pico-8 play session: hold ← + tap ❎

[t = 1 s] hold ← ~1s, tap ❎ ~2×
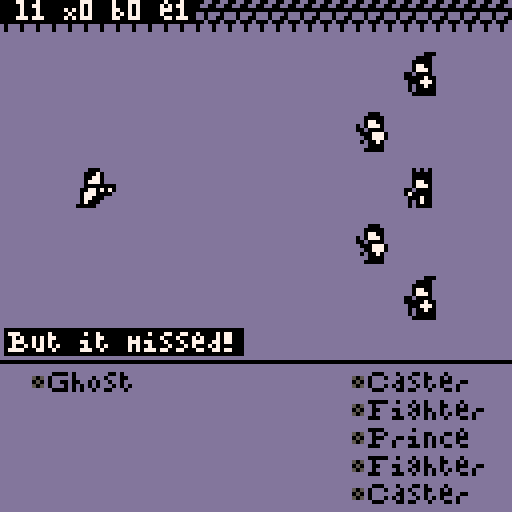
[t = 2 s] hold ← ~2s, tap ❎ ~4×
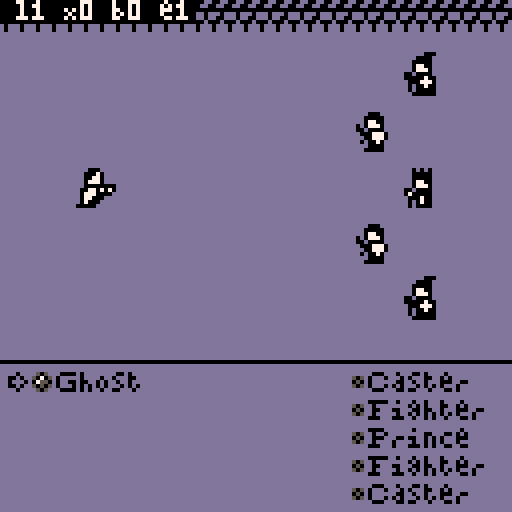
[t = 4 s] hold ← ~4s, tap ❎ ~7×
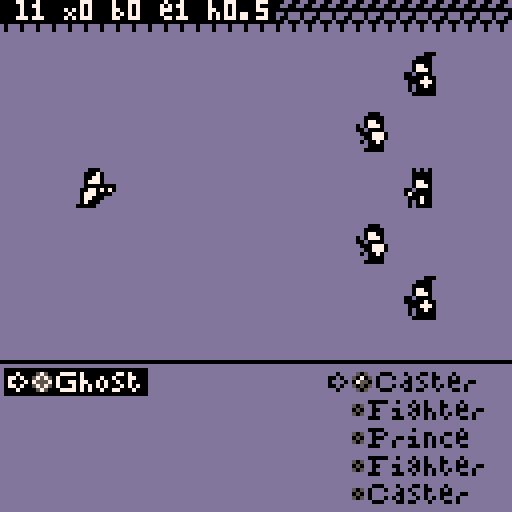
[t = 6 s] hold ← ~6s, tap ❎ ~10×
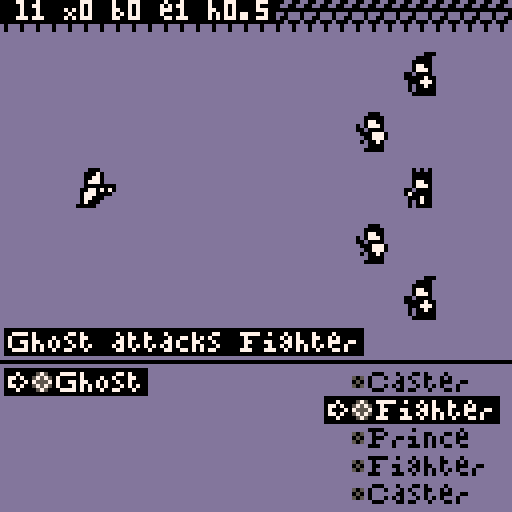

pico-8 cartridge
version 16
__lua__
-- util
table = "table"
number = "number"
string = "string"

⬅️ = 0
➡️ = 1
⬆️ = 2
⬇️ = 3
❎ = 4
🅾️ = 5

black = 0
navy = 1
purple = 2
forest = 3
brown = 4
dark = 5
light = 6
white = 7
red = 8
orange = 9
yellow = 10
neon = 11
sky = 12
pale = 13
pink = 14
sand = 15

function rnd_int(min_in, max_in)
 //safely generates a random integer
 assert(type(min_in)==number)
 assert(flr(min_in)==min_in)
 assert(min_in>0)
 assert(type(max_in)==number)
 assert(flr(max_in)==max_in)
 assert(min_in<=max_in)
 if min_in == max_in then
  return min_in
 end
 int = flr(rnd(1) * (max_in-min_in+1))+min_in
 assert(int <= max_in, int.." "..max_in)
 assert(int >= min_in, int.." "..min_in)
 return int
end

function lget(list, index, not_nil)
 assert(type(list)==table)
 assert(type(index)==number)
 assert(flr(index)==index)
 assert(index!=0)
 assert(index<=#list, index.." "..#list)
 value = list[index]
 //if not_nil then
  assert(value!=nil, "value is nil "..index)
 //end
 return value
end

function lset(list, index, value, not_nil)
 assert(type(list)==table)
 assert(type(index)==number)
 assert(flr(index)==index)
 assert(index!=0)
 if not_nil then
  assert(value, "value is nil")
 end
 list[index] = value
end

function lclr(list)
 assert(type(list)==table)
 assert(#list>0)
 local length = #list
 for i=length,1,-1 do
  local item = list[i]
  del(list,item)
 end
end

function linc(list,item)
 assert(type(list)==table)
 assert(#list>0)
 assert(type(item)!=nil)
 for i=1,#list do
  if list[i] == item then
   return true
  end
 end
 return false
end

function inttobin(b)
 local t={}
 local a=0
 for i = 0,4 do
  a=2^i
  t[i+1]=band(a,b)/a
 end
 return t
end

function get_chars(sheet)
	assert(type(sheet)==table)
 sheet.s2c={}
 sheet.c2s={}
 for i=1,#sheet.chars do
  local c=i-2
  local s=sub(sheet.chars,i,i)
  sheet.c2s[c]=s
  sheet.s2c[s]=c
 end
end

function get_element(eni)
 local en_el_c=lget(enemy.stats,eni).e
 for element in all(elements) do
  if sub(element.n, 1, 1) == en_el_c then
   return element
  end
 end
 assert(false, "unknown element:"..eni)
end

function ord(sheet, s, i)
 assert(type(sheet)==table)
 assert(type(s)==string)
 assert(type(i)==number)
 local ci = sheet.s2c[sub(s,i or 1,i or 1)]
 assert(ci, s..".."..i)
 return ci
end

-->8
-- set up

clear = 13
cls(clear)
palt(black, false)

settings = {
	{i=1, n="^auto ^turn", 
 	o={"^off", "^on"},
 	v={false, true},
 	s=1},
	{i=2, n="^text ^delay",
	 o={"1", "5", "10", "15"},
 	v={1, 5, 10, 15},
	 s=3},
	{i=3, n="^round ^icon",
	 o={"^off", "^on"},
 	v={false, true},
	 s=2},
	{i=4, n="^caps ^l^o^c^k",
	 o={"^off", "^o^n"},
 	v={false, true},
	 s=1},
	{i=5, n="^rand ^level",
	 o={"^off", "^on"},
 	v={false, true},
	 s=1},
	{i=6, n="^rand ^party",
	 o={"^off", "^on"},
 	v={false, true},
	 s=1},
	{i=7, n="^rand ^elem",
	 o={"0", "4", "8", "10"},
 	v={1, 5, 9, 11},
	 s=1},
	{i=8, n="^rand ^enemy",
	 o={"^off", "^on"},
 	v={false, true},
	 s=1},
	{i=9, n="^hit chance",
	 o={"^on", "^hit", "^miss"},
 	v={"on", true, false},
	 s=1},
	{i=10, n="^game over",
	 o={"^new", "^cont."},
 	v={false, true},
	 s=1}//2},
}

function set_up_settings()
 auto = set_up_setting(1)
 delay = set_up_setting(2)
 round = set_up_setting(3)
 caps_lock = set_up_setting(4)
 random_level = set_up_setting(5)
 random_party = set_up_setting(6)
 random_elem = set_up_setting(7)
 random_enemy = set_up_setting(8)
 hit_chance = set_up_setting(9)
 continue = set_up_setting(10)
end
function set_up_setting(index)
 local setting = lget(settings,index)
 local options = setting.v
 local selected = lget(options,setting.s)
 return selected
end

prince = 22
fighter = 25
caster = 28

function is_fighter(enemy_id)
 if enemy_id == fighter
  or enemy_id == fighter + 1
   or enemy_id == fighter + 2 then
  return true  
 end
 return false
end

function is_caster(enemy_id)
 if enemy_id == caster
  or enemy_id == caster + 1
   or enemy_id == caster + 2 then
  return true  
 end
end

function is_prince(enemy_id)
 if enemy_id == prince
  or enemy_id == prince + 1
   or enemy_id == prince + 2 then
  return true  
 end
end

function get_element(eni)
 local en_el_c=lget(enemy.stats,eni).e
 for element in all(elements) do
  if sub(element.n, 1, 1) == en_el_c then
   return element
  end
 end
 assert(false, "unknown element:"..eni)
end

elements = {                 //nhldfeaiwprb
 {i=1, n="none", c=dark,    o="444444444444"},

 {i=5, n="fire", c=orange,  o="412412468642"},
 {i=7, n="air", c=sand,     o="412442124686"},
 {i=9, n="water", c=navy,   o="414286421246"},
 {i=11, n="rock", c=brown,  o="414246864212"},

 {i=6, n="elec", c=yellow,  o="412421246864"},
 {i=8, n="ice", c=sky,      o="412464212468"},
 {i=10, n="plant", c=forest,o="414268642124"},
 {i=12, n="blood", c=red,   o="414224686421"},

 {i=3, n="light", c=light,  o="421866666666"},
 {i=4, n="dark", c=purple,  o="428166666666"},

 {i=2, n="holy", c=pink,    o="446688888888"},

 {i=13, n="variable", c=neon}
}

wide = {
 chars = " abcdefghijklmnopqrstuvwxyz0123456789.,!?:'+-*/(){}[]>",
 x = 0,
 y = 0,
 tw = 5,
 th = 5,
 layers = 4
}
get_chars(wide)

slim = {
 chars = " abcdefghijklmnopqrstuvwxyz0123456789.,!?:'+-*/()",
	x = 0,
	y = 5,
 tw = 3,
 th = 5,
 layers = 4
}
get_chars(slim)

enemy = {
 x = 0,
	y = 10,
 tw = 16,
 th = 12,
 layers = 2,
 stats = {{i=1,n="^bunny",e="n",l=1},{i=2,n="^rabbit",e="n",l=3},{i=3,n="^bunny ^girl",e="n",l=5},{i=4,n="^horse",e="n",l=2},{i=5,n="^unicorn",e="n",l=4},{i=6,n="^centaur",e="n",l=6},{i=7,n="^ghost",e="n",l=1},{i=8,n="^poltergeist",e="n",l=4},{i=9,n="^zombie",e="n",l=2},{i=10,n="^ghoul",e="n",l=5},{i=11,n="^skeleton",e="n",l=3},{i=12,n="^skull ^army",e="n",l=6},{i=13,n="^floating^eye",e="n",l=1},{i=14,n="^eye ^beast",e="n",l=4},{i=15,n="^willowisp",e="n",l=2},{i=16,n="^giant ^skull",e="n",l=5},{i=17,n="^sadness",e="n",l=3},{i=18,n="^madness",e="n",l=7},{i=19,n="^man",e="n",l=0},{i=20,n="^woman",e="n",l=0},{i=21,n="^child",e="n",l=0},{i=22,n="^prince",e="v",l=6},{i=23,n="^king",e="v",l=8},{i=24,n="^emperor",e="v",l=10},{i=25,n="^fighter",e="v",l=7},{i=26,n="^general",e="v",l=9},{i=27,n="^giant",e="v",l=11},{i=28,n="^caster",e="v",l=8},{i=29,n="^sorceror",e="v",l=10},{i=30,n="^merlin",e="v",l=12},{i=31,n="^lizard",e="f",l=2},{i=32,n="^dragon",e="f",l=4},{i=33,n="^drako",e="f",l=6},{i=34,n="^snake",e="e",l=3},{i=35,n="^cobra",e="e",l=5},{i=36,n="^lamia",e="e",l=7},{i=37,n="^bird",e="a",l=2},{i=38,n="^crow",e="a",l=4},{i=39,n="^harpy",e="a",l=6},{i=40,n="^sap",e="p",l=3},{i=41,n="^slime",e="p",l=5},{i=42,n="^jelly ^girl",e="p",l=7},{i=43,n="^fish",e="w",l=2},{i=44,n="^shark",e="w",l=4},{i=45,n="^mermaid",e="w",l=6},{i=46,n="^mouse",e="i",l=3},{i=47,n="^rat",e="i",l=5},{i=48,n="^mouse^prince",e="i",l=7},{i=49,n="^turtle",e="r",l=2},{i=50,n="^tortise",e="r",l=4},{i=51,n="^kapa",e="r",l=6},{i=52,n="^bat",e="b",l=3},{i=53,n="^vampire ^bat",e="b",l=5},{i=54,n="^vampire",e="b",l=7},{i=55,n="^cat",e="l",l=4},{i=56,n="^lion",e="l",l=6},{i=57,n="^cat ^girl",e="l",l=8},{i=58,n="^dog",e="d",l=4},{i=59,n="^wolf",e="d",l=6},{i=60,n="^werewolf",e="d",l=8},{i=61,n="^slug",e="h",l=5},{i=62,n="^snail",e="h",l=7},{i=63,n="^hermit",e="h",l=9},{i=64,n="^mist",e="n",l=7},{i=65,n="^blarg",e="n",l=8},{i=66,n="^rude ^demon",e="n",l=9},{i=67,n="^living^sword",e="n",l=11},{i=68,n="^mimic",e="n",l=10},{i=69,n="^embers",e="f",l=8},{i=70,n="^phoenix",e="f",l=10},{i=71,n="^bolt ^rider",e="e",l=9},{i=72,n="^android",e="e",l=11},{i=73,n="^wind ^rider",e="a",l=8},{i=74,n="^marionette",e="a",l=10},{i=75,n="^evil ^weed",e="p",l=9},{i=76,n="^evil ^tree",e="p",l=11},{i=77,n="^rain ^rider",e="w",l=8},{i=78,n="^hydra",e="w",l=10},{i=79,n="^snow ^rider",e="i",l=9},{i=80,n="^polar ^bear",e="i",l=11},{i=81,n="^mushroom",e="r",l=8},{i=82,n="^golem",e="r",l=10},{i=83,n="^death",e="b",l=9},{i=84,n="^haunted^tree",e="b",l=11},{i=85,n="^cactus",e="l",l=10},{i=86,n="^mummy",e="l",l=12},{i=87,n="^dark ^hand",e="d",l=10},{i=88,n="^dark ^mouth",e="d",l=12},{i=89,n="^priest",e="h",l=11},{i=90,n="^angel",e="h",l=13},{i=91,n="^elder^dragon",e="f",l=12},{i=92,n="^blade^master",e="e",l=13},{i=93,n="^puppeteer",e="a",l=12},{i=94,n="^venus ^trap",e="p",l=13},{i=95,n="^kraken",e="w",l=12},{i=96,n="^frozen^mimic",e="i",l=13},{i=97,n="^raging ^dino",e="r",l=12},{i=98,n="^vampiress",e="b",l=13},{i=99,n="^sphinx",e="l",l=14},{i=100,n="^hatman",e="d",l=14},{i=101,n="^bishop",e="h",l=15},{i=102,n="^final^bishop",e="h",l=16}}
}

boss_sets = {
 {l=12, i={31, 32, 91, 33, 32}}, //elder dragon
 {l=12, i={74, 74, 93, 74, 74}}, //puppeteer
 {l=12, i={44, 78, 95, 45, 43}}, //kraken
 {l=12, i={82, 82, 97, 82, 82}}, //dino
 {l=13, i={35, 72, 92, 36, 34}}, //blademaster
 {l=13, i={76, 75, 94, 75, 76}}, //venus trap
 {l=13, i={68, 48, 96, 47, 68}}, //frozen mimic
 {l=13, i={52, 54, 98, 83, 53}}, //vampiress
 {l=14, i={55, 86, 99, 57, 56}}, //sphinx
 {l=14, i={87, 88, 100, 88, 87}}, //hatman
 {l=15, i={89, 89, 101, 89, 89}}, //bishop
 {l=16, i={90, 90, 102, 90, 90}} //final bishop
}

arena = nil

levels = {  4,  12,  24,  40,
           64,  84, 108, 136,
          168, 204, 244, 288,
          336, 388, 444, 512}
          
enemies_by_level = {}
for l=1,#levels do
 lset(enemies_by_level,l,{})
end
for e in all(enemy.stats) do
 local l = e.l
 if l != 0 then
  //skip man, woman, child
  if e.i < 91 then
   //skip bosses
  	add(lget(enemies_by_level,l),e)
  end
 end
end

function set_up_enemies()
 local l = 1
 if arena and arena.party and arena.party.level then
  l = arena.party.level
 end

 local boss_set
 local bosses_at_level = {}
 for s=1,#boss_sets do
  local set = lget(boss_sets,s)
  local set_boss_level = set.l
 
  if l == set_boss_level then
   add(bosses_at_level,set)
  end
 end
 
 if #bosses_at_level > 0 then
  local b = rnd_int(1,#bosses_at_level)
  boss_set = lget(bosses_at_level,b)
 end
  
 if boss_set and not random_enemy then
  set_up_boss(boss_set)
 	return
 end

 for s=1,5 do
  if rnd(1) < 0.33 then
   local id
   local e
   if random_enemy then
    id = rnd_int(1,#enemy.stats)
   else
    local l = 1
    if arena and arena.party and arena.party.level then
     l = arena.party.level
    end
    if l > #enemies_by_level then l = #enemies_by_level end
    local enemies_at_level = lget(enemies_by_level,l)
    local e_l = rnd_int(1,#enemies_at_level)
    local enemy = lget(enemies_at_level,e_l)
    id = enemy.i
   end
   e = lget(enemy.stats,id).e
   if e == "v" then
    //humans get random element
    local enemy_l =  lget(enemy.stats,id).l
    local element_i
    if id == prince
     or id == fighter
      or id == caster then
     element_i = rnd_int(2,5)
    elseif id == prince+1
     or id == fighter+1
      or id == caster+1 then
     element_i = rnd_int(6,9)
    elseif id == prince+2
     or id == fighter+2
      or id == caster+2 then
     element_i = rnd_int(10,11)
    end
    assert(element_i)
    local element_n = sub(lget(elements,element_i).n,1,1)
    e = element_n
   end
   local n = lget(enemy.stats,id).n
   local l = lget(enemy.stats,id).l
  	local enemy = {
  	 s = s,
  		i = id,
  		x = 16 + ((s-1) % 2) * 12,
  		y = (s-1) * 14 + 13,
  		stats = {e=e, n=n, l=l}
  	}
  	add(arena.enemies, enemy)
 	end
 end
 if #arena.enemies == 0 then
  set_up_enemies()
 end
end

function set_up_boss(boss_set)
 assert(boss_set)

	//populate enemies
 for s=1,5 do
  local id = lget(boss_set.i,s)
  local e = lget(enemy.stats,id).e
  local n = lget(enemy.stats,id).n
  local l = lget(enemy.stats,id).l
 	local enemy = {
 	 s = s,
 		i = id,
 		x = 16 + ((s-1) % 2) * 12,
 		y = (s-1) * 14 + 13,
 		stats = {e=e, n=n, l=l}
 	}
 	add(arena.enemies, enemy)
	end
end

function set_up_party()
 for s = 1,5 do
  local id
  if s == 3 then
   id = prince
  else
   local filled = true
   if random_party then filled = rnd(3) > 2 end
   if filled then
    id = rnd_int(1,2)
    if id == 1 then
     id = fighter
    else
     id = caster
    end
   end
 	end
 	if id != nil then
 	 //assign random element of basic 8
 	 local e = rnd_int(1,#unlocked_elements)
 	 local element_n = sub(lget(unlocked_elements,e).n,1,1)
 	 local n = lget(enemy.stats,id).n
 	 local l = 1
 	 assert(e)
  	local member = {
  	 s = s,
  		i = id,
  		x = 96 - ((s-1) % 2) * 12,
  		y = (s-1) * 14 + 13,
  		stats = {e=element_n, n=n, l=l}
  	}
  	add(arena.party, member)
 	end
 end
 
 arena.party.score = 0
 arena.party.battles = 0
 arena.party.level = 1
 if random_level then
  arena.party.level = rnd_int(1,#levels)
  if arena.party.level > 1 then
   arena.party.score = lget(levels,arena.party.level-1)
 	end
 end
 arena.party.dead = {}
 
 turn = arena.party
 cur = {l=arena.party, i=1,
        s=nil}
end

function set_up_arena()
 state = "arena"
 arena = {}
 
 arena.party = {n="party"}
 set_up_party()
 
 arena.enemies = {n="enemies"}
 set_up_enemies()
 
 if auto then auto_turn() end
end

-->8
-- update

function check_over()
 if #arena.enemies == 0 then
  battle_over()
 elseif #arena.party == 0 then
  game_over()
 end
end

function _update()
 if state == "arena" then
  if attack_ticks then
   update_attack()
  elseif over_ticks then
   update_battle_over()
  elseif game_over_ticks then
   update_game_over()
  else
   if turn == arena.party then
    if not auto then
     if btnp(⬅️) then
      draw_element_chart()
     elseif btnp(➡️) then
      enter_settings()
     elseif btnp(⬆️) then
      cur.i -= 1
      cap_cursor()
      draw_arena()
      draw_options()
     elseif btnp(⬇️) then
      cur.i += 1
      cap_cursor()
      draw_arena()
      draw_options()
     elseif btnp(🅾️) then
      select()
     elseif btnp(❎) then
      deselect()
    	end
    else
     if btnp(❎) then
      end_auto_turn()
     else
      update_auto_turn()
     end
    end
   elseif turn == arena.enemies then
    update_auto_turn()
   else
    assert(false, turn)
   end
  end
 elseif state == "element_chart" then
  if btnp(🅾️) or btnp(❎)
   or btnp(⬅️) or btnp(➡️)
   or btnp(⬆️) or btnp(⬇️) then
   draw_arena()
   draw_options()
   state = "arena"
  end
 elseif state == "settings" then
  if btnp(❎) then
   draw_arena()
   draw_options()
   state = "arena"
   s_cur = nil
  elseif btnp(🅾️) then
   save_settings()
  elseif btnp(⬅️) then
   change_options(-1)
  elseif btnp(➡️) then
   change_options(1)
  elseif btnp(⬆️) then
   change_settings(-1)
  elseif  btnp(⬇️) then
   change_settings(1)
  end
 end
end

function opposition(list)
 //returns the opposing list
 if list == arena.enemies then
  return arena.party
 else
  return arena.enemies
 end
end

function toggle_turn()
 if turn == arena.party then
  turn = arena.enemies
  auto_turn()
 else
  turn = arena.party
  if auto then
   auto_turn()
  end
 end
 cap_cursor()
end

function select()
  
 if cur.l == turn then
  // select attacker
  cur.s = {l=cur.l, i=cur.i}
  toggle_cursor()
  draw_arena()
  draw_options()
 
 else
  // attack target
  attack()
 end
end

function deselect()
 if cur.s then
  cur.i = cur.s.i
  cur.s = nil
  toggle_cursor()
  draw_arena()
  draw_options()
 end
end

function toggle_cursor()
 cur.l = opposition(cur.l)
 cap_cursor()
end

function cap_cursor()
 if cur.i < 1 then
  cur.i = 1
 elseif cur.i > #cur.l then
  cur.i = #cur.l
 end
end

function get_hit_chance(attacker, target)
 if not attacker then return end
 if not target then return end
 if not target.t then return end

	local attack_element = element_by_n(attacker.stats.e)
	local target_element = element_by_n(target.t.stats.e)
	local t_e_i = target_element.i
	local multiplier_char = sub(attack_element.o, t_e_i, t_e_i)
	local chance
	
	if multiplier_char == "1" then
	 chance = 0.25
	elseif multiplier_char == "2" then
	 chance = 0.375  
	elseif multiplier_char == "4" then
	 chance = 0.5
	elseif multiplier_char == "6" then
	 chance = 0.625
	elseif multiplier_char == "8" then
	 chance = 0.75
	else
	 assert(false, chance)
	end
 
 if is_fighter(attacker.i) then
  chance = 1-((1-chance) * (1-chance))
 end
 
 return chance
end

function attack()
 attack_ticks = 0
 
 attacker = lget(turn,cur.s.i)
 attacker_n = attacker.stats.n
 assert(attacker)
 targets = {}
 main_target = {t=lget(opposition(turn),cur.i)}
 main_target_n = main_target.t.stats.n
 add(targets, main_target)
 
 if is_caster(attacker.i) then
  for p_target in all(opposition(turn)) do
   if p_target.s == main_target.t.s +1 or
    p_target.s == main_target.t.s -1 then
    add(targets, {t=p_target})
   end
  end
 end
 
 for target in all(targets) do
 	assert(target)
	
 	local attack_element = element_by_n(attacker.stats.e)
 	local target_element = element_by_n(target.t.stats.e)
 	local t_e_i = target_element.i
 	local multiplier_char = sub(attack_element.o, t_e_i, t_e_i)
 	
 	if multiplier_char == "1" then
 	 chance = 0.25
 	elseif multiplier_char == "2" then
 	 chance = 0.375  
 	elseif multiplier_char == "4" then
 	 chance = 0.5
 	elseif multiplier_char == "6" then
 	 chance = 0.625
 	elseif multiplier_char == "8" then
 	 chance = 0.75
 	else
 	 assert(false, chance)
 	end

  local hit
  if hit_chance != "on" then
   hit = hit_chance
  else
   hit = rnd(1) < chance
   if is_fighter(attacker.i) then
    if not hit then
     hit = rnd(1) < chance
    end
   elseif is_prince(attacker.i) then
    if hit and turn==arena.party then
     attacker.stats.e = target.t.stats.e
     local unlocking_element = element_by_n(target.t.stats.e)
     if not linc(unlocked_elements, unlocking_element) then
      add(unlocked_elements, unlocking_element)
     end
    end
   end
  end
  target.h = hit
 end
 
	draw_arena()
	draw_options()
end

function update_attack()
 
 attack_ticks += 1
 
 if attack_ticks == 1 then
  local name = main_target_n
  if #targets > 1 then
   name = #targets.." targets"
  end
  note(attacker_n.." attacks "..name)
 
 elseif attack_ticks == 3*delay then
  
  cur.s = nil
  
  local text = "^but it missed!"
  if #targets==1 then
   if lget(targets,1).h then
    text = "^hit! "..main_target_n.." is gone"
    eliminate(opposition(turn), main_target.t)
   end
  else
   local miss_count=0
   local hit_count=0
   local all_count=0
   for target in all(targets) do
    all_count +=1
    if target.h then
     hit_count += 1
     eliminate(opposition(turn), target.t)
    else
     miss_count += 1
    end
   end
   if miss_count == all_count then
    text = "^magic missed all "..all_count.." targets"
   elseif hit_count == all_count then
    text = "^magic hit all "..all_count.." targets"
   else
    text = "^magic hit "..hit_count.." of "..all_count.." targets"
   end
  end
 
  draw_arena()
  draw_options()
  note(text)

 elseif attack_ticks == 6*delay then
  cur.s = nil
  attack_ticks = nil
  
  attacker = nil
  attacker_n = nil
  
  chance = nil
  main_target = nil
  main_target_n = nil
  targets = nil
  
  toggle_turn()
  draw_arena()
  draw_options()
  check_over()
 end
end

function eliminate(list, target)
 if list == arena.enemies then
  arena.party.score += target.stats.l
 elseif list == arena.party then
  add(arena.party.dead, target)
 end
 del(list, target)
end

function revive()
 local unsorted = {}
 for member in all(arena.party) do
  add(unsorted, member)
  del(arena.party, member)
 end
 //scared to do it in one loop
 for member in all(arena.party.dead) do
  add(unsorted, member)
  del(arena.party.dead, member)
 end
 for s=1,5 do
  for u=1,#unsorted do
   member = lget(unsorted,u)
   if member.s == s then
    add(arena.party, member)
   end
  end
 end
end

function draw_auto_message()
 if turn == arena.party then
  local auto_message = "^press (^b) to end auto"
  note(auto_message)
 end
end

function auto_turn()
 auto_ticks = 0
 draw_auto_message()
end

function end_auto_turn()
	auto_ticks = nil
 lget(settings,1).s = 1
 set_up_settings()
 draw_arena()
 draw_options()
end

function update_auto_turn()
 auto_ticks += 1
 local auto_message = "^press (^b) to end auto"
 if auto_ticks == 1 then
  draw_auto_message()
 elseif auto_ticks == 2*delay then
  cur.i = rnd_int(1,#cur.l)
  draw_arena()
  draw_options()
  draw_auto_message()
 elseif auto_ticks == 4*delay then
  select()
  draw_auto_message()
 elseif auto_ticks == 6*delay then
  cur.i = rnd_int(1,#cur.l)
  draw_arena()
  draw_options()
  draw_auto_message()
 elseif auto_ticks == 8*delay then
  select()
  auto_ticks = nil
 end
end

function battle_over()
 over_ticks = 0
end

function update_battle_over()
 over_ticks += 1
 
 if over_ticks == 2*delay then
  draw_arena()
  note("^no more enemies remain!")
 elseif over_ticks == 5*delay then
  draw_arena()
  arena.party.battles += 1
  local s = ""
  if arena.party.battles > 1 then s = "s" end
  note("^finished "..arena.party.battles.." battle"..s)
 elseif over_ticks == 10*delay then
  draw_arena()
  note("^total exp: "..arena.party.score)
 elseif over_ticks == 15*delay then
  local next_level = lget(levels,arena.party.level)
 	if arena.party.score >= next_level and
 	 arena.party.level < #levels then
 	 arena.party.level += 1
 	 //maybe: lower score on level?
 	 if arena.party.level > #levels then
 	  arena.party.level = #levels
 	 end
   revive()
   text = "^level up!! ^now at "..arena.party.level 
  else
   text = "^currnent level: "..arena.party.level 
  end
  draw_arena()
  draw_options()
  note(text)
 
 elseif over_ticks == 20*delay then
  set_up_enemies()
  draw_arena()
  draw_options()
  text = "^new enemies"
  if #arena.enemies == 1 then
   text = "^single "..lget(arena.enemies,1).stats.n
  end
  note(text.." appeared!")
 elseif over_ticks == 23*delay then
  over_ticks = nil
 end
end

function game_over()
 game_over_ticks = 0
end

function update_game_over()
 game_over_ticks += 1
 
 if game_over_ticks == 2*delay then
  draw_arena()
  note("^your entire party is down!", red)
 elseif game_over_ticks == 5*delay then
  draw_arena()
  local s = "s"
  if arena.party.battles == 1 then s = "" end
  note("^finished "..arena.party.battles.." battle"..s, red)
 elseif game_over_ticks == 10*delay then
  draw_arena()
  note("^final level: "..arena.party.level, red)
 elseif game_over_ticks == 15*delay then
  local over_message
  if continue then
   lclr(arena.enemies)
   revive()
  	
   turn = arena.party
   cur = {l=arena.party, i=1,
          s=nil}
  	cap_cursor()
  	arena.party.battles = 0
  	old_level = arena.party.level
  	arena.party.level = 1
  	arena.party.score = 0
  	if old_level > 2 then
  	 arena.party.level = old_level-2
  	 arena.party.score = lget(levels,arena.party.level)
  	end
  	set_up_enemies()
  	over_message = "^the party is set back to "..arena.party.level.."..."
  else
   set_up_party()
   over_message = "^a new party appears!"
  end
  draw_arena()
  draw_options()
  note(over_message)
 elseif game_over_ticks == 18*delay then
  game_over_ticks = nil
  draw_arena()
  draw_options()
 end
end
-->8
-- draw

note_pos = {x=2, y=83}

function note(string, col1)
 col2 = black
 
 if not col1 then
  col1 = white
  col2 = black
 end
 if caps_lock then
  string = sub(string, 1, 23)
  note_pos.x = 2
 end
 print(string, note_pos.x, note_pos.y, col1, col2, false, caps_lock)
end

function print(s, x, y, pc, bg_col, caps, caps_lock)
 assert(type(s)==string,type(s))
 assert(type(x)==number)
 assert(type(y)==number)
 assert(type(pc)==number)
 
 local offset = 0
 local shift = false
 local elem = false
 for char=1,#s do
  if sub(s,char,char) == "^" then
   shift = true
  elseif sub(s,char,char) == "@" then
   elem = true
  else
   if shift or caps then
    sheet = wide
   else
    sheet = slim
   end
   local ci = ord(sheet, s, char)
   if ci <= 26 and caps_lock then
    sheet = wide
    ci = ord(sheet, s, char)
   end
   if bg_col != nil then
    rectfill(x+offset-1, y-1, x+offset+sheet.tw+1, y+sheet.th, bg_col)
   end
   if elem then
    ci = -1 //space
    local element = element_by_n(sub(s,char,char))
    draw_element(x + offset+2, y+2, element, pc, shift or caps)
   end
   render(sheet, ci, x + offset, y, pc, bg_col)
  	offset += sheet.tw + 1
  	shift = false
  	elem = false
  end
 end
end

function render(sheet, ci, dx, dy, pc1, pc2, pc3, pc4, flipx)
 
 local tw = sheet.tw
 local th = sheet.th
 local off_x = sheet.x
 local off_y = sheet.y
 local layers = sheet.layers
 local rw = flr(128 * layers / sheet.tw) //tiles per row
 
 local c = flr(ci / layers) % (rw / layers)
 local l = ci % layers
 local r = flr(ci / rw)
 local sx = off_x + c * tw
 local sy = off_y + r * th

 for y = 0,th-1 do
  for x = 0,tw-1 do
   local dpixel
   local spixel = sget(sx + x, sy + y)
   if spixel != black then
    local b = inttobin(spixel)
    if layers == 4 then
     if b[l+1] == 1 then
      dpixel = pc1
     end
    elseif layers == 2 then
     local ll = l * 2
     if b[ll+1] == 1 and b[ll+2] == 1 then
      dpixel = pc4
     elseif b[ll+1] == 1 then
      dpixel = pc2
     elseif b[ll+2] == 1 then
      dpixel = pc3
     end
    end
    if dpixel != nil then
     local final_x = dx + x
     if flipx then
      final_x = dx - x + tw
     end
     pset(final_x, dy + y, dpixel)
    end
   end
  end
 end

end

function draw_enemy(i, x, y, flipx)
 local sheet = enemy
 local c = get_element(i).c
 render(sheet, i-1, x, y, nil, black, nil, white, flipx)
end

function draw_arena()
 cls(clear)
 
 //draw stones
 for x = 0,15 do
  spr(192, x*8, 0)
 end
 draw_enemies()
 draw_party()
 line(0,90,128,90,black)
 draw_options()
end

function draw_enemies()
 for e in all(arena.enemies) do
  draw_enemy(e.i, e.x, e.y)
 end
end

function draw_party()
 for e in all(arena.party) do
  draw_enemy(e.i, e.x, e.y, true)
 end
 for e in all(arena.party.dead) do
  spr(193, e.x+6, e.y+2)
 end
end

function draw_options()
 local lists = {{l=arena.enemies, x=2},
                {l=arena.party, x=82}}
 if caps_lock then
  lists[2].x = 70
 end

 for l = 1,#lists do
  local list = lget(lists,l)
  for e = 1,#list.l do 
   local en = lget(list.l,e)
   local element = lget(list.l,e).stats.e
   local c = black
   local bg = nil
   local icon = "^ "
   local gem = "@"..element
   local subtarget = false
   local attacker = nil
   if cur.s and cur.s.l and lget(cur.s.l,cur.s.i) then
    attacker = lget(cur.s.l,cur.s.i)
    
    if attacker.i == caster or
     attacker.i == caster +1 or
      attacker.i == caster +2 then
     if
     lget(list.l,e).s == lget(cur.l,cur.i).s +1 or
     lget(list.l,e).s == lget(cur.l,cur.i).s -1 then
      subtarget = true
     end
    end
   end
   if (cur.s and cur.s.l == list.l and cur.s.i == e) or
    (cur.s and cur.s.l != list.l and (cur.i == e or subtarget) and attack_ticks and attack_ticks<20) then
    c = white
    bg = black
     if turn == arena.enemies or
      settings.auto then 
      icon = "^>" //hollow
     else
      icon = "^[" //arrow
     end
    gem = "^"..gem
   elseif cur.l == list.l
    and cur.i != e
     and turn == arena.party
      and not attack_ticks
       and not game_over_ticks 
        and (not settings.auto
         and subtarget) then
    if subtarget then
     icon = "^>"
     gem = "^"..gem
    else
     icon = "^]" //notch
    end
   elseif cur.l == list.l
    and (cur.i == e or subtarget)
     and not attack_ticks then
     if turn == arena.enemies or
      settings.auto then
      icon = "^>" //hollow
     else
      icon = "^[" //arrow
     end
    gem = "^"..gem
   end
   local name = lget(enemy.stats,en.i).n
   if caps_lock then
    name = sub(name,1,10)
   end
   print(icon..gem..name, list.x, 7*e + 86, c, bg, false, caps_lock)
  end
 end
end

function element_by_n(n)
 assert(type(n)==string)
 for element in all(elements) do
	 if n == sub(element.n, 1, 1) then
	  return element
	 end
	end
	assert(false, "unknown element: "..n)
end

function draw_element(x, y, element, ring, wide)
	
	assert(element, x.." "..y.." "..ring)
	local fill = element.c
	
 if wide then
	 if round then
   circfill(x, y, 2, fill)
  end
  circfill(x, y, 1.5, fill)
  if ring != white then
   pset(x, y-1, white)
   pset(x-1, y, white)
  end
  line(x-2, y, x, y-2, ring)
  line(x, y-2, x+2, y, ring)
  line(x+2, y, x, y+2, ring)
  line(x, y+2, x-2, y, ring)
 else
  circ(x-1, y, 1, ring)
  pset(x-1, y, fill)
  if round then
   pset(x-2, y-1, fill)
   pset(x-2, y+1, fill)
   pset(x, y-1, fill)
   pset(x, y+1, fill)
  end
 end
end

function draw_element_chart()
 cls(clear)
 state = "element_chart"
 
 local chart = 
 {{x=-3, y=-1},//none
  {x= 0, y=-2},//fire
  {x= 2, y= 0},//air
  {x= 0, y= 2},//water
  {x=-2, y= 0},//earth
  {x= 1, y=-1},//elec
  {x= 1, y= 1},//ice
  {x=-1, y= 1},//plant
  {x=-1, y=-1},//blood
  {x= 3, y=-1},//light
  {x= 3, y= 1},//dark
  {x=-3, y= 1}}//holy
 
 local chart_x = 80
 local chart_y = 48

 print("^elements",2,2,0)
 print("^opposition ^chart",49,20,0)
 for e=1,#elements-1 do
  local element = lget(elements,e)
  local e_n_c = sub(element.n,1,1)
  print("^@"..e_n_c.."^"..element.n, 4, 4+e*6, 0)
  
  //draw chart
  local offset = lget(chart,e)
  print("^@"..e_n_c, chart_x+offset.x*10, chart_y+offset.y*10, 0)
 end

 local line_x = chart_x+2
 local line_y = chart_y+2
 
 line(line_x, line_y-15, line_x, line_y+15, black)
 line(line_x-15, line_y, line_x+15, line_y, black)
 
 line(line_x-6, line_y-6, line_x+6, line_y+6, black)
 line(line_x-6, line_y+6, line_x+6, line_y-6, black)
 
 line(line_x+30, line_y+6, line_x+30, line_y-6, black)

 print("^opposing elements hurt enemies",2,94,black)
 print("more often. ^same elements will",2,100,black)
 print("rarely hit. ^choose target well!",2,106,black)
 print("^none has no bonus or weakness.",2,114,black)
 print("^holy is good against all!",2,120,black)
end

function enter_settings()
 cls(clear)
 state = "settings"
 s_cur = {s=#settings+1, o=1}
 for s=1,#settings do
  setting = lget(settings,s)
  setting.c = setting.s
 end
 draw_settings()
end

function cap(value_in, min_in, max_in)
 assert(type(value_in)==number)
 assert(type(min_in)==number)
 assert(type(max_in)==number)
 
 local value_out = value_in
 if value_out < min_in then
  value_out = min_in
 elseif value_out > max_in then
  value_out = max_in
 end
 assert(value_out >= min_in, value_out)
 assert(value_out <= max_in, value_out)
 return value_out
end

function change_settings(d)
 s_cur.s += d
 s_cur.s = cap(s_cur.s, 1, #settings+1)
 if s_cur.s > #settings then
  s_cur.o = 1
 else
  s_cur.o = lget(settings,s_cur.s).s
 end
	draw_settings()
end

function change_options(d)
 s_cur.o += d
 if s_cur.s > #settings then
 s_cur.o = cap(s_cur.o, 1, 2)
 else
  setting = lget(settings, s_cur.s)
  options = setting.o
  s_cur.o = cap(s_cur.o, 1, #options)
		setting.c = s_cur.o
	end
	draw_settings()
end

function save_settings()
 if s_cur.s == #settings + 1 then
  if s_cur.o == 2 then
   for s=1,#settings do
    setting = lget(settings,s)
    setting.s = setting.c
   end
   set_up_settings()
  else
   
  end
  s_cur = nil 
  draw_arena()
  draw_options()
  state = "arena"
  //possible bug if auto
  //already on
  if auto then auto_turn() end
 end
end

function draw_settings()
 cls(clear)
 
 print("^settings",2,2,black)
 local bc=nil
 local fc=black
 if s_cur.s == #settings+1 and
  s_cur.o == 1 then
  bc=black
  fc=white
 end
 print("^cancel",50,120,fc,bc)
 bc=nil
 fc=black
 if s_cur.s == #settings+1 and
  s_cur.o == 2 then
  bc=black
  fc=white
 end
 print("^accept",86,120,fc,bc)
 
 for s=1,#settings do
  local setting = lget(settings,s)
  bc=nil
  fc=black
  if s_cur.s == s then
   bc=black
   fc=white
  end
  print(setting.n..":",2,s*7+2,fc,bc)
  
  for o=1,#setting.o do
   local option = lget(setting.o,o)
   bc=nil
   fc=black
   if setting.c == o then
    bc=black
    fc=white
   end
   print(option,20*(o-1)+54+2,s*7+2,fc,bc)
  
  end
 
 end
 
end

function draw_stats()
 message = ""
 message = message.." l"..arena.party.level
 message = message.." x"..arena.party.score
 message = message.." b"..arena.party.battles
 message = message.." e"..#unlocked_elements

 if cur and cur.l and cur.l == opposition(turn) and cur.s and cur.s.i then
  local attacker = lget(turn,cur.s.i)
  //assert(false, attacker)
  local main_target = {t=lget(opposition(turn),cur.i)}

  local hit_chance = get_hit_chance(attacker, main_target)
  if hit_chance then
   message = message.." h"..hit_chance
  end
 end
 print(message, 0, 0, white, black)
end

function _draw()
 draw_stats()
end
-->8
-- go

set_up_settings()
unlocked_elements = {}
for i=1,random_elem do
 local element = lget(elements,i)
 add(unlocked_elements,element)
end

set_up_arena()
draw_arena()
__gfx__
affd0b777fdbb37bccc3afffcf000f36e638bff82fff20cac1ceafd2ecf302702001000000000000000000000000000000000000000000000000000000000000
5a02dc3008481427b01fd280b7808769874b4043f000e2c6d2e0d0fe031f65f50110100000000000000000000000000000000000000000000000000000000000
5b339cbbcc4c50278b8716e615282540f04c89f01ddf8f696eb7e7ac6b747fcf7100010000000000000000000000000000000000000000000000000000000000
5a00fc300c6814a78027128165a4a5469066544e5020de120ee1f0e6fce645f52110100000000000000000000000000000000000000000000000000000000000
beee1b775ddbbbdbcc436ffc385358afffa9bbf10fdd07efe63ede27484620720001000000000000000000000000000000000000000000000000000000000000
218872c920008440007e7fbffffcc033080600000000000000000000000000000000000000000000000000000000000000000000000000000000000000000000
24df05484be1c91707d87c07d0e4c83701c300000000000000000000000000000000000000000000000000000000000000000000000000000000000000000000
6b9bf55d2f1f963f0f4b5dffdffee0ecc0f000000000000000000000000000000000000000000000000000000000000000000000000000000000000000000000
f0bf0c496f87a1d7e568510e52d3301503c100000000000000000000000000000000000000000000000000000000000000000000000000000000000000000000
2fda59fbdb436c1e1dffebbfdfdfd0110a0400000000000000000000000000000000000000000000000000000000000000000000000000000000000000000000
00004444400000000000111000000000000000000444010000000000000000000000000000000000000000055000004000000000000000000011c10c00c00000
0004ccccc4000000000113110044400000000000444450000000005550000000000000455100000000000055550004c000000004040000000010ccddccc00000
004cc4cc4c4000000013311314cc44000000000044dd5000000005557500000000400455571040000000005f5f0004c0000000044444000000c1c44454c0c000
004444ccccc400000015513314c44440000000004dfd71000000055f7d0000000000045d7f1000000044005555004c000004405555cc400000cc5ccccd4cc000
0000445dc5400000004cd5315d44444000011000457533100000057775000000000004577710000004cc555fff504c00004445557fd4c40000c4dcccccc5c000
0000004dddc4000004cd577757544000001751115fd77110000005555555500000000045555510004c4d405555054000045055577dd4c40000c5ccc55d44d000
0001104c5d5c400004c5575555544000017d77775dffd400000055ff5f5f50000004045d7d7710004cc5005000050400040115557fd4c40000c45cddddd4d000
0001555d5554400004c457555544440005f577777777500000005fff555500000000045d7551000004400555000000000040005555cc4000000c5455f5f4c100
0004dd5ddd400000004453571440440004d577555775550000005ff5554000000000045751000000000005005000000000000004444400000000c45d5d54c000
0004dddc5dc400000004415514404440004575554575550000005f555040000000004457710000000000500050000000000000040000440000001cc5dcd4c100
000045ddc5dc40000004415514440000000573551573555000055551404000000044455555100000000055005500000000000040400040000000010c444c1000
000000444444400000001110110000000005514405510000000000000000000000000000000000000000000000000000000000000000000000000001cdc10000
00000400000400000000000000000000000000000000000000000505050000000000000000000000000044510000000000000000000000000000000000000000
00001540444400000000005550000000000004040400000000040555550000000000445110000000000005775000000004555500000000000000000000100000
000005555d444000000005555500000000000444440000000000457ff504000000044dd511044400000015775500000045555550440040000044444011100000
000001575fd4c4000000155df50000000000045544000000000445d55504c0000044cdd7314cc4000001375df71000004055ff50550400000444550511310000
000055775774c400000045fff50000000000055fd40000000000455ff505c0000004cdf7354d4000001337fff7310000005fff50510514040401551544111440
00154555dd5455000000555550000000000015ffd4000000000405fff50540000004455154d5000000113577717500000455550550004c5000055055d40544c4
0001155f75dd5400000045f755000000000005554154000000000555505510000004d7775d500000011355d57575000045575555001434140045404555444444
000015777555c440000005f5540000000000055557d4000000005fd555f500000004df77d500000001137dfd555100004557fd55441000040444444455540400
0000555d55444440000005f5500000000000057d5540000000017d575555000000044df550100000001357f77351100051555500440011404444444445104044
00015554ccc4000000000155500000000000055d404000000004d557500500000004455d54000000000157555373310000555500000000004444544455544440
00155440444000000000055555000000000005555040000000044551550500000004455511000000000055545511110005555550000000000044415551000000
00040000000000000000000000000000000000000000000000000000000000000000000000000000000011110110000000000000000000000444440444400000
00000010100000000000000444000000000400004400000011111011000000000000044400000000000000000000000000000000000000000000000000000000
00000011110000000000004445510000000444044000000001111101110000000000444c400000000000000000f0000000001100000000000000005101000000
000000111110000000000044dd73100000044445504044400011110113100000000044cc40000000000000040000000000011310000000000000444511111400
000000113130000000400044dd5110000000455414c440400001111133101100000444c401100000000000044003f00000113310110000000000044d73314000
000110133354000000040040573141000044555545500000000001111111310000044cdc5331100000000004440330000011111131000100000014dff1140000
0011111115454000004400045d55c4000004445555550400000001377511100000044d7df5333100000004455444400001333111101011000000145537500000
0011011315111000004400444577540000000441510444000011045dfd51000000005d77733131000001055555447400015131110011110000015cddd7510000
00100013155000000454015d44511000000005111500000000015ccdff50000000017f7f7333310000015555355400000401375404015000000575d753110000
001000553144000005c4133755d7100000004044105400000015444555500000001315dd551331000445451111044000041555555c5500000004175533310000
0040155555440000054d7555ff7710000000400404004000000004455510000001155ddddd511000000440011000000000515555555100000000055551111000
000440115550000004d5d4cc55d5000000000000004000000000000110110000044dd55555d50000000040000000000000011511511000000000444154011000
00000000000000000044444444400000000000000000000000000001101100000044444444400000000000000000000000000000000000000000000000000000
00000000000000000000000000000000000000000000000000000000000000000000000000000000000000404000000000000000000000000000000000000000
00000000000000000000000111000000000000044400000000000000444000000000001010000000000000444411000000000040000000000000004044405000
00000000000000000000041115100000045040445440000000000004ccc400000000001110000000000000545d51100000000444000000000000151544451500
0000000000000000000045517571000000555045dc4040400014004cc44c4000004400113100000000011455fd51000000004444400000000001737354555110
000004440000000000045315515400000015115ddc5105000050005c44c4c40004400113314000000011005ddd500000000004c400000000001735555c4d7500
000444c444000000004131557710400000110554544511000050155dd454440004450111105144000015404555154000000044c4005010000013553575457100
004c4c4c4c4000000001311551011000001100445c40100000505555dd55500004554455557540000055004d5555400000044455500515000013355554d55110
0044c555d44044400000111111111000000110454c400000004555555ddd400000455455755c44000055145dd555000000044555550551000001715754441400
0044575575455400000111111110000000000004450100000045554554551000000055555404444000455555dd51000000044555514550000004151555551100
04455155551555400001101111000000000000044410000000441044144000000004015154004400000555155550000000005555555510000051515151511000
00045500554000000000001111000000000000444440000000445504514400000004515514400000000011554155000000155554555100000115111515001000
00000000000000000000011101100000000000000000000000000000000000000000000000000000000011111111100000000000000000000000004000000000
00000004000000000000000003333300000000000000000000000000000000000000444000000000000044444440000000000000000000000000000000000000
000044444000000000000000331113000044440404470000000000155d00000000000c15554440000004ccccccd5500000000455110044400000001111000000
000004444400000000000003753313000304c4447c43300000c00117571000c000004557571c0000004ccccccdffd5000000c513131c40400004455757144000
0004155c4c04000000000077df73130003034c44f4031300004d131151310c4000011f1d1d750000004ccc44c5fdcc400001575511750000004ddfdddd7d4000
0044554444555000000377fdfdf5300003330074330030000017f3377f71c40000133f377f3d000004cc4cc44ddccc50001337733375400004dffffffffdc400
00045455dcd500000035df5f5d573000031134373334000000055355f514440000011d155d14000004ccc444557dd5100001115515504400044ddddddddc4c40
000055555c5c400000375d7d55f700000311743751570000000047117400400000000c4444400000004ccc4455df7100000010454540000004cccc44cc4ccc40
000115757d5c40000007f555d7f40000003740317570000000000031d700000000001514410000000004cc4d5c4510000044000544400000044cf447cc444400
0011355555d4000000375d5dff44000000044031111300000000000f57000000000104054010000000005455440000000004410045000000004cc404cc440000
00133555515000000035557d5700000000004447531300000000003530400000000000041500000000011155541100000004454545000000044fcc744fc44000
00115551551000000031177713000000000004443330000000000077004400000000000404000000001005545550100000004445400000000444444044444000
00000000000000000003330330000000000000000000000000000000000000000000000000000000000044040444000000000000000000000000000000000000
00000000000000000000000000000000000000000000000000000000000000000444400000044000000000444000400100000044400000000111100044440000
00000111000000000000045115400000000000444000000000000000011000004cccc404404c5000000014dc0000440100011154c400000001333555cccc4000
00001357551000000040115504104000000004ccc4000000000000010100000004cccc4cc4cc5000114015d111004c500011357dc400000001777fffddccc400
000055ddf7310000000571544440440000000445540000000000000015554000004c4c4cc4d511100d5017d113104c500011155440454100055fd5fffdddc400
00005fffdd5310000041554444440000000104ddd500000000000005554444000004ccc55cc410001d55137517500c41011355444444100005d5df7fd7ff5410
000175d5f551000000101444d500000000015c5757550000000004554451400000004c57f540100011d5515115d144500117737d54110110045df75dd777d411
0005dddffd54000000001045d550000000005ddd5d4d50000004455c40400000000044d7f5d57100111d515557575400011111555403070004d57d5d777d5401
004cd5d7754400000000115575750000000004557544100000444555400000000000455ddd557100110153155551140001155544dc435f50044df555ff55f501
004c405771444000000011555d100000000004d5f50000000444445555040400000015dd5c401000111055034cc70110015ddd4ccc55dd4004455d5f75dd5511
004cc5331354400000001055550000000000045555000000044455555555540000005d7515c410001115451755555011015dddc4c4ccdc4004445555dd551110
00444411111000000000145555500000000045555550000000444455555444400001557315541000131311555555411301155dd4c4c5c5000015455555111100
00000000000000000000440404440000000000000000000000004444444400000000001100000000000000000000000000000440404140000001155511011111
000000000000000000044510011000000000ccc0000c000000000000000000000000000000000000000000000000000000000000000000000000000000000000
00000040045111000004453111110000000c300d11ccc00000000000000000000000000000000000000000000000000000000000000000000000000000000000
0000044045c51500015445733333100000c00455111c000000000000000000000000000000000000000000000000000000000000000000000000000000000000
000044445cc50440131457331131310000f04455713c000000000000000000000000000000000000000000000000000000000000000000000000000000000000
0000400454405040131457333333310003f344d5d110c0c000000000000000000000000000000000000000000000000000000000000000000000000000000000
000000005dc400001355577577131100003c5577513ddcc000000000000000000000000000000000000000000000000000000000000000000000000000000000
04404004554440001777577751313100c0345d57f77554cc00000000000000000000000000000000000000000000000000000000000000000000000000000000
0044415515504000577775513333110000444dddf7554cc000000000000000000000000000000000000000000000000000000000000000000000000000000000
001411111550000053777773111133500c44c4dd575cc30000000000000000000000000000000000000000000000000000000000000000000000000000000000
001111115550000013775773355577540c44c4555110000000000000000000000000000000000000000000000000000000000000000000000000000000000000
0001115555451000177775777755577100cc4555551100c000000000000000000000000000000000000000000000000000000000000000000000000000000000
00001011001010000111111111111111000444404440000000000000000000000000000000000000000000000000000000000000000000000000000000000000
00000000000000000000000000000000000000000000000000000000000000000000000000000000000000000000000000000000000000000000000000000000
00000000000000000000000000000000000000000000000000000000000000000000000000000000000000000000000000000000000000000000000000000000
d00dd00ddddd000d0000000000000000000000000000000000000000000000000000000000000000000000000000000000000000000000000000000000000000
00dd00ddd00d000d0000000000000000000000000000000000000000000000000000000000000000000000000000000000000000000000000000000000000000
00000000d00070dd0000000000000000000000000000000000000000000000000000000000000000000000000000000000000000000000000000000000000000
ddd0ddd0ddd000000000000000000000000000000000000000000000000000000000000000000000000000000000000000000000000000000000000000000000
ddd0dd00dd000d000000000000000000000000000000000000000000000000000000000000000000000000000000000000000000000000000000000000000000
000d000ddd000ddd0000000000000000000000000000000000000000000000000000000000000000000000000000000000000000000000000000000000000000
d0ddd0ddd000dddd0000000000000000000000000000000000000000000000000000000000000000000000000000000000000000000000000000000000000000
d0ddd0ddd000dddd0000000000000000000000000000000000000000000000000000000000000000000000000000000000000000000000000000000000000000
